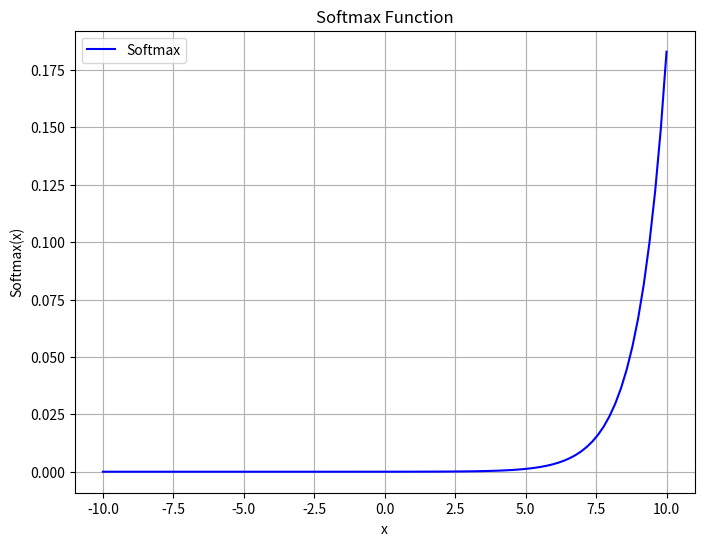

This chart was generated by the following Python code:
import numpy as np
import matplotlib.pyplot as plt

def softmax(x):
    e_x = np.exp(x - np.max(x))  # Subtracting the maximum value for numerical stability
    return e_x / e_x.sum(axis=0)

# Generate values for x from -10 to 10
x_values = np.linspace(-10, 10, 100)
# Compute the softmax values for each x
softmax_values = softmax(x_values)

# Plot the softmax function
plt.figure(figsize=(8, 6))
plt.plot(x_values, softmax_values, label='Softmax', color='b')
plt.title('Softmax Function')
plt.xlabel('x')
plt.ylabel('Softmax(x)')
plt.grid(True)
plt.legend()
plt.show()
